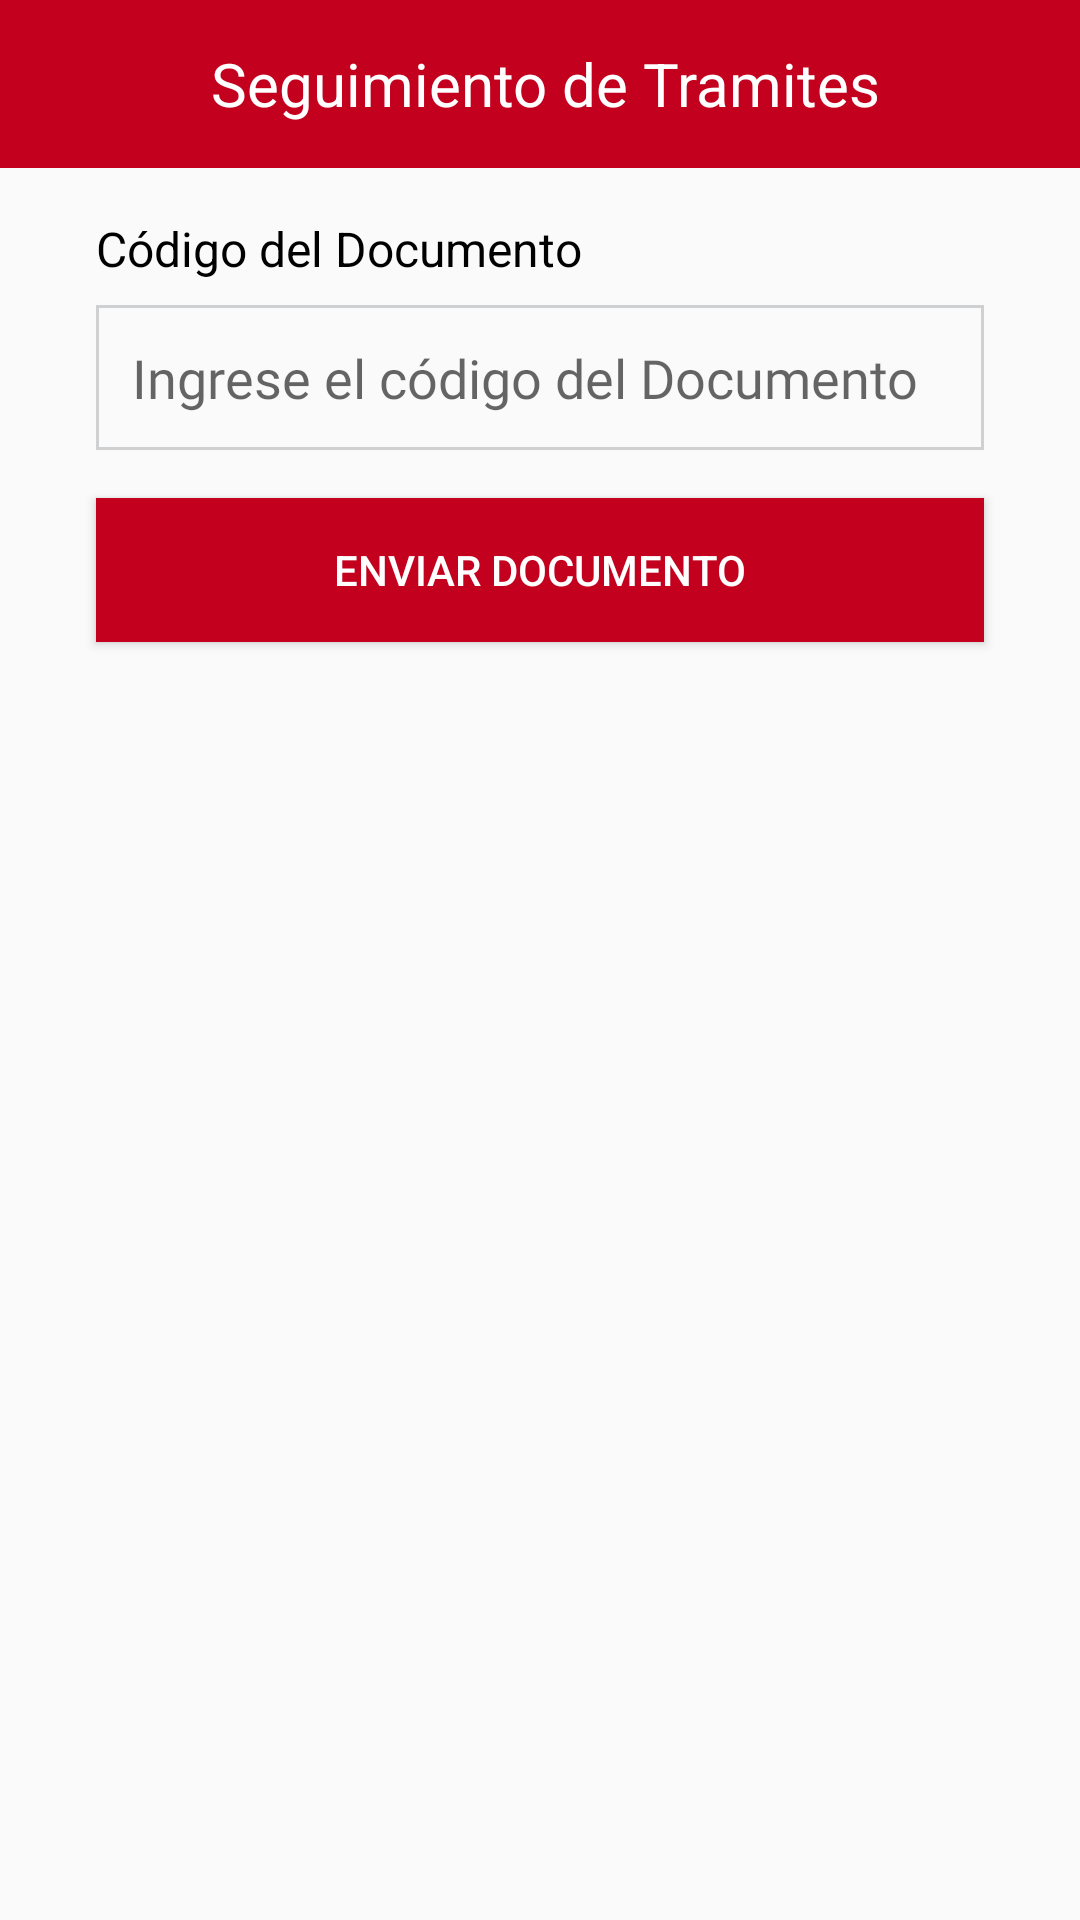

Android layout source for this screen:
<!-- AndroidManifest.xml: application theme AppTheme -->
<!-- res/layout/activity_document_track.xml -->
<?xml version="1.0" encoding="utf-8"?>
<LinearLayout xmlns:android="http://schemas.android.com/apk/res/android"
    xmlns:app="http://schemas.android.com/apk/res-auto"
    xmlns:tools="http://schemas.android.com/tools"
    android:orientation="vertical"
    android:layout_width="match_parent"
    android:layout_height="match_parent"
    tools:context=".activities.DocumentTrackActivity">

    <com.google.android.material.appbar.AppBarLayout
        android:id="@+id/bar"
        android:layout_width="match_parent"
        android:layout_height="wrap_content"
        android:background="?android:attr/windowBackground">

        <androidx.appcompat.widget.Toolbar
            android:id="@+id/toolbar"
            android:layout_width="match_parent"
            android:layout_height="wrap_content"
            android:background="?android:attr/windowBackground"
            android:backgroundTint="@color/colorRed">

            <RelativeLayout
                android:layout_width="match_parent"
                android:layout_height="wrap_content"
                android:gravity="center_vertical">

                <ImageView
                    android:id="@+id/arrow_create_document"
                    android:layout_width="74dp"
                    android:layout_height="35dp"
                    android:layout_alignParentStart="true"
                    android:layout_marginStart="-20dp"
                    android:contentDescription="@string/arrow"
                    android:src="@drawable/ic_arrow_white" />

                <TextView
                    android:layout_width="wrap_content"
                    android:layout_height="wrap_content"
                    android:layout_marginTop="4dp"
                    android:layout_marginEnd="10dp"
                    android:layout_toEndOf="@+id/arrow_create_document"
                    android:text="@string/tracking_procedures"
                    android:textColor="@color/colorWhite"
                    android:textSize="20sp" />

            </RelativeLayout>
        </androidx.appcompat.widget.Toolbar>
    </com.google.android.material.appbar.AppBarLayout>

    <LinearLayout
        android:layout_width="match_parent"
        android:layout_height="match_parent"
        android:orientation="vertical">

        <TextView
            android:layout_width="wrap_content"
            android:layout_height="wrap_content"
            android:layout_marginStart="32dp"
            android:layout_marginTop="16dp"
            android:text="@string/document_track"
            android:textColor="@color/colorBlack"
            android:textSize="16sp" />

        <com.google.android.material.textfield.TextInputEditText
            android:id="@+id/edt_track_document"
            android:layout_width="match_parent"
            android:layout_height="wrap_content"
            android:layout_marginLeft="32dp"
            android:layout_marginTop="8dp"
            android:layout_marginRight="32dp"
            android:autofillHints="@string/document_track_description"
            android:background="@drawable/rect_edt_text"
            android:drawableStart="@drawable/ic_search"
            android:fontFamily="@font/robotoligth"
            android:hint="@string/document_track_description"
            android:inputType="text"
            android:padding="12dp" />

        <Button
            android:id="@+id/btn_search_document"
            android:layout_width="match_parent"
            android:layout_height="wrap_content"
            android:layout_marginStart="32dp"
            android:layout_marginTop="16dp"
            android:layout_marginEnd="32dp"
            android:background="@color/colorRed"
            android:text="@string/send_document"
            android:textColor="@color/colorWhite" />

    </LinearLayout>

</LinearLayout>
<!-- resources referenced by this layout -->
<resources>
  <color name="colorBlack">#000000</color>
  <color name="colorRed">#C3001D</color>
  <color name="colorWhite">#ffff</color>
  <!-- drawable rect_edt_text (drawable) -->
  <?xml version="1.0" encoding="utf-8"?>
  <shape xmlns:android="http://schemas.android.com/apk/res/android"
      android:id="@+id/listview_background_shape">
      <solid android:color="#00000000" />
      <stroke
          android:width="1dp"
          android:color="#ced0d2" />
  </shape>
  <string name="arrow">Flecha</string>
  <string name="document_track">Código del Documento</string>
  <string name="document_track_description">Ingrese el código del Documento</string>
  <string name="send_document">Enviar Documento</string>
  <string name="tracking_procedures">Seguimiento de Tramites</string>
  <style name="AppTheme" parent="Theme.AppCompat.Light.NoActionBar">
          
          <item name="colorPrimary">@color/colorPrimary</item>
          <item name="colorPrimaryDark">@color/colorBlack</item>
          <item name="colorAccent">@color/colorRed</item>
      </style>
  <color name="colorPrimary">#6200EE</color>
</resources>
